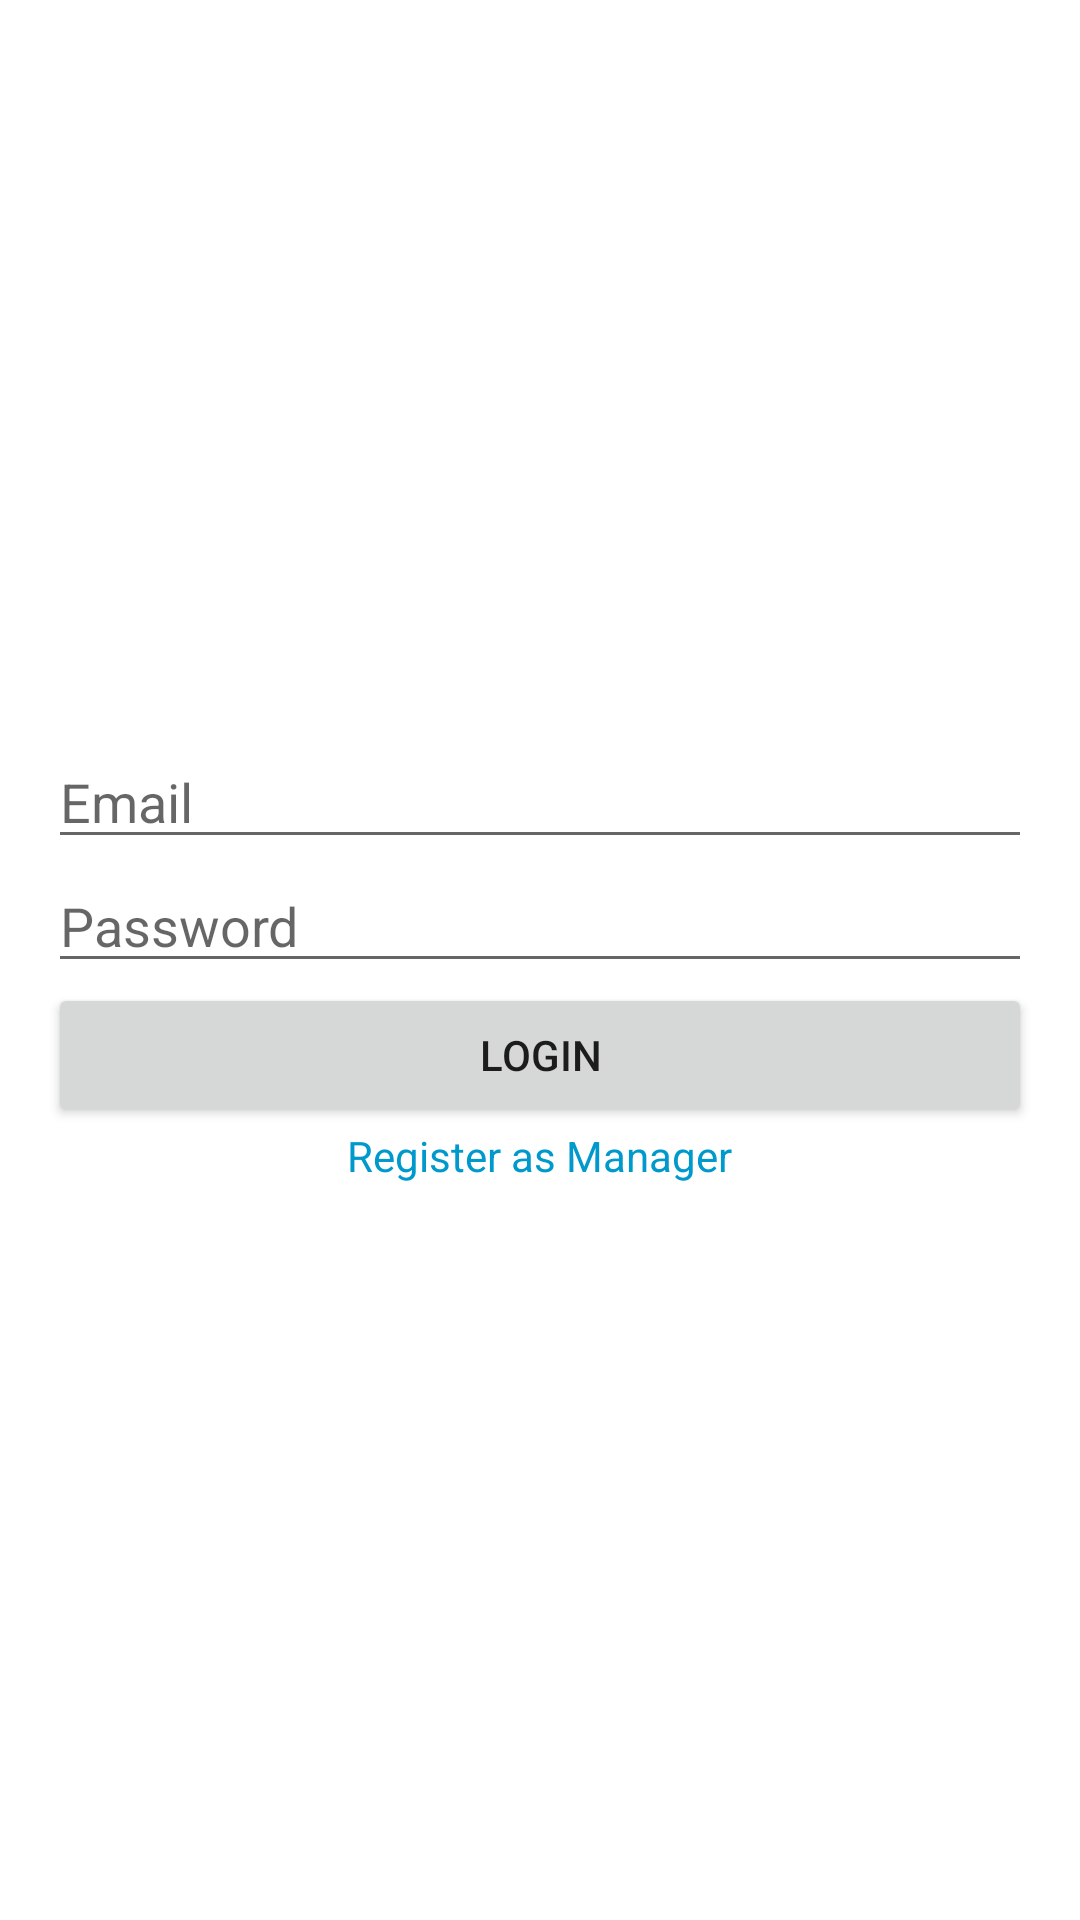

Layout XML and referenced resources for this Android screen:
<!-- AndroidManifest.xml: application theme Theme.TaskTracker -->
<!-- res/layout/activity_login.xml -->
<LinearLayout xmlns:android="http://schemas.android.com/apk/res/android"
    android:layout_width="match_parent"
    android:layout_height="match_parent"
    android:gravity="center"
    android:orientation="vertical"
    android:padding="16dp">

    <EditText
        android:id="@+id/etUsername"
        android:layout_width="match_parent"
        android:layout_height="wrap_content"
        android:hint="Email"
        android:inputType="textEmailAddress"/>

    <EditText
        android:id="@+id/etPassword"
        android:layout_width="match_parent"
        android:layout_height="wrap_content"
        android:hint="Password"
        android:inputType="textPassword"/>

    <Button
        android:id="@+id/btnLogin"
        android:layout_width="match_parent"
        android:layout_height="wrap_content"
        android:text="Login"/>

    <TextView
        android:id="@+id/tvRegister"
        android:layout_width="wrap_content"
        android:layout_height="wrap_content"
        android:text="Register as Manager"
        android:textColor="@android:color/holo_blue_dark"/>
</LinearLayout>
<!-- resources referenced by this layout -->
<resources>
  <style name="Theme.TaskTracker" parent="Theme.MaterialComponents.DayNight.DarkActionBar">
          
          <item name="colorPrimary">@color/purple_500</item>
          <item name="colorPrimaryVariant">@color/purple_700</item>
          <item name="colorOnPrimary">@color/white</item>
          
          <item name="colorSecondary">@color/teal_200</item>
          <item name="colorSecondaryVariant">@color/teal_700</item>
          <item name="colorOnSecondary">@color/black</item>
          
          <item name="android:statusBarColor">?attr/colorPrimaryVariant</item>
      </style>
  <!-- not gathered from this repository: default colours our renderer supplied (Android Studio template values) -->
  <color name="purple_500">#FF6200EE</color>
  <color name="purple_700">#FF3700B3</color>
  <color name="teal_200">#FF03DAC5</color>
  <color name="teal_700">#FF018786</color>
  <color name="black">#FF000000</color>
  <color name="white">#FFFFFFFF</color>
</resources>
